Image classification data set "dataset" (bondi7/sargassum-image-detection on GitHub). Class labels (8): coast, coast_sky, coastline, dead_sargassum, death_sargassum, sargassum, sky, water.

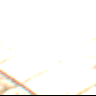
Label: coast_sky

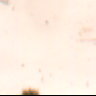
Label: coastline

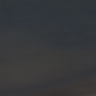
Label: sargassum

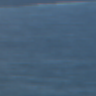
Label: water

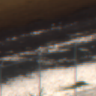
Label: dead_sargassum

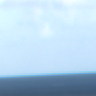
Label: coast_sky
